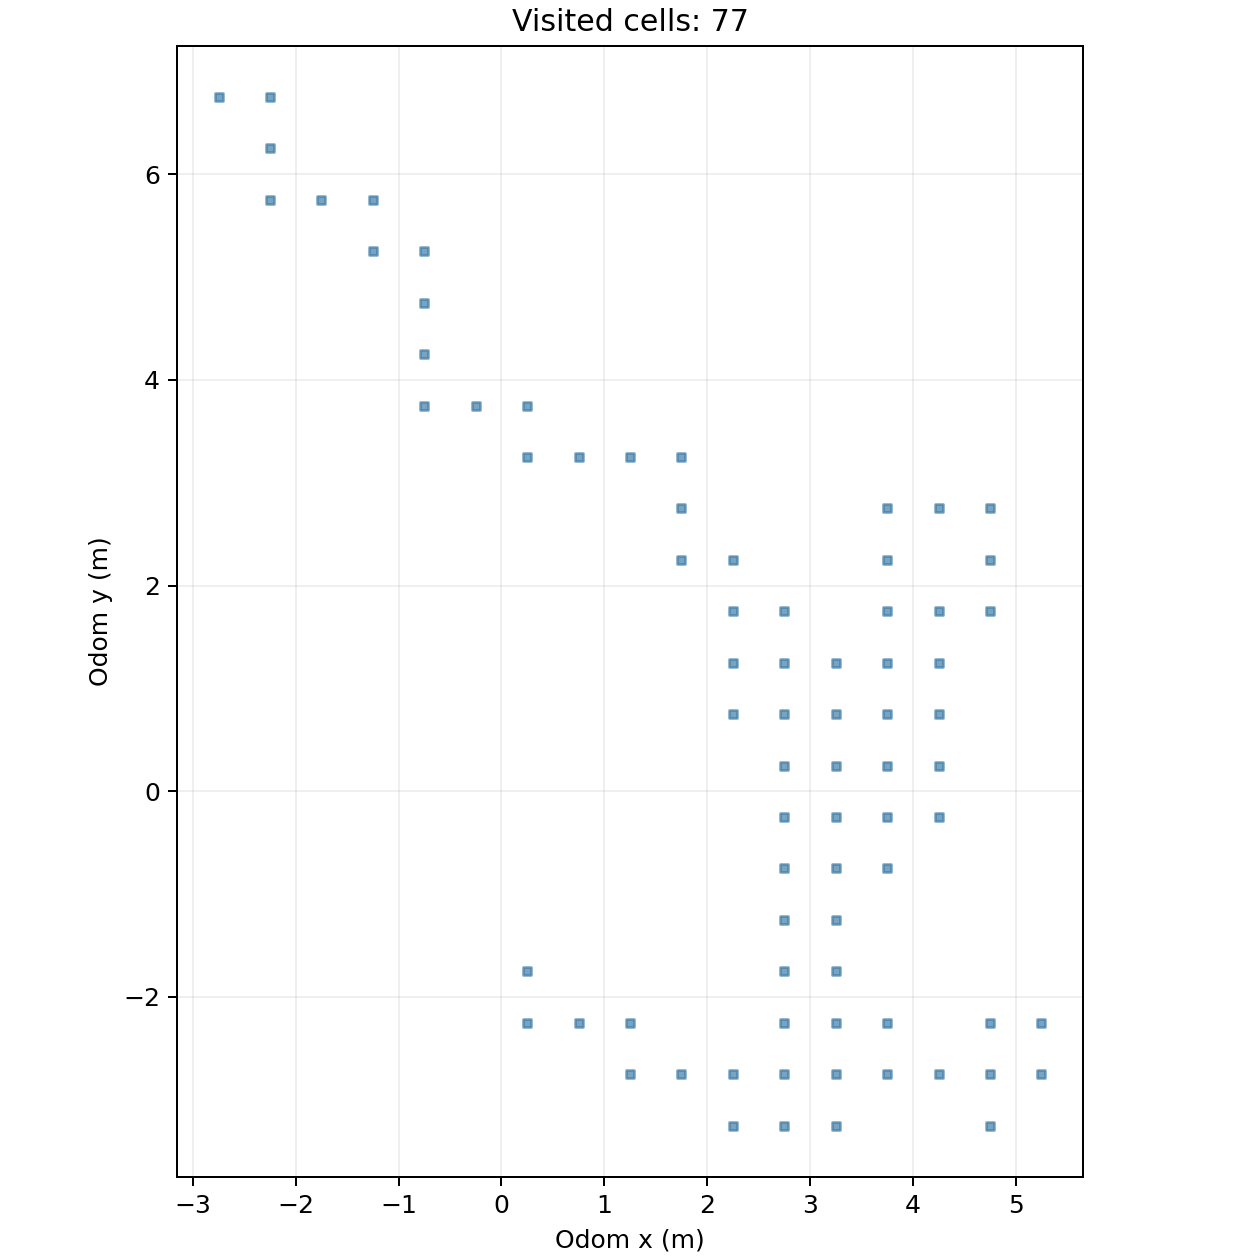

Values plotted in this chart, from the file beside it:
cell_x, cell_y, center_odom_x_m, center_odom_y_m, first_step, first_elapsed_s, last_step, visit_samples
-6, 13, -2.75, 6.75, 3734, 564.8, 4158, 419
-5, 11, -2.25, 5.75, 3602, 544.8, 3620, 19
-5, 12, -2.25, 6.25, 3621, 547.7, 3664, 44
-5, 13, -2.25, 6.75, 3665, 554.3, 4760, 677
-4, 11, -1.75, 5.75, 3570, 540, 3601, 32
-3, 10, -1.25, 5.25, 3523, 532.8, 3557, 35
-3, 11, -1.25, 5.75, 3558, 538.1, 3569, 12
-2, 7, -0.75, 3.75, 3421, 517.4, 3437, 17
-2, 8, -0.75, 4.25, 3438, 520, 3466, 29
-2, 9, -0.75, 4.75, 3467, 524.4, 3495, 29
-2, 10, -0.75, 5.25, 3496, 528.8, 3522, 27
-1, 7, -0.25, 3.75, 3373, 510.2, 3420, 48
0, -5, 0.25, -2.25, 1, 0.151, 34, 30
0, -4, 0.25, -1.75, 24, 3.632, 27, 4
0, 6, 0.25, 3.25, 3330, 503.7, 3355, 26
0, 7, 0.25, 3.75, 3356, 507.6, 3372, 17
1, -5, 0.75, -2.25, 35, 5.294, 74, 40
1, 6, 0.75, 3.25, 3262, 493.4, 3329, 68
2, -6, 1.25, -2.75, 100, 15.12, 122, 23
2, -5, 1.25, -2.25, 75, 11.34, 99, 25
2, 6, 1.25, 3.25, 3219, 486.9, 3261, 43
3, -6, 1.75, -2.75, 123, 18.6, 166, 44
3, 4, 1.75, 2.25, 2991, 452.4, 3010, 20
3, 5, 1.75, 2.75, 3011, 455.4, 3214, 204
3, 6, 1.75, 3.25, 3215, 486.3, 3218, 4
4, -7, 2.25, -3.25, 170, 25.71, 195, 20
4, -6, 2.25, -2.75, 167, 25.25, 212, 26
4, 1, 2.25, 0.75, 2516, 380.5, 2851, 45
4, 2, 2.25, 1.25, 2515, 380.4, 2891, 41
4, 3, 2.25, 1.75, 2892, 437.4, 2932, 41
4, 4, 2.25, 2.25, 2933, 443.6, 2990, 58
5, -7, 2.75, -3.25, 1854, 280.4, 1874, 21
5, -6, 2.75, -2.75, 213, 32.22, 1953, 100
5, -5, 2.75, -2.25, 234, 35.39, 1984, 74
5, -4, 2.75, -1.75, 265, 40.09, 2023, 99
5, -3, 2.75, -1.25, 345, 52.2, 2040, 48
5, -2, 2.75, -0.75, 349, 52.8, 396, 48
5, -1, 2.75, -0.25, 397, 60.07, 436, 40
5, 0, 2.75, 0.25, 437, 66.12, 2797, 69
5, 1, 2.75, 0.75, 2530, 382.6, 2820, 55
5, 2, 2.75, 1.25, 2430, 367.5, 2514, 62
5, 3, 2.75, 1.75, 2451, 370.7, 2473, 23
6, -7, 3.25, -3.25, 1828, 276.5, 1853, 26
6, -6, 3.25, -2.75, 1804, 272.8, 1827, 24
6, -5, 3.25, -2.25, 1380, 208.7, 1454, 75
6, -4, 3.25, -1.75, 274, 41.45, 312, 39
6, -3, 3.25, -1.25, 313, 47.35, 2054, 50
6, -2, 3.25, -0.75, 1245, 188.3, 2115, 102
6, -1, 3.25, -0.25, 1201, 181.6, 2726, 48
6, 0, 3.25, 0.25, 450, 68.08, 2766, 131
6, 1, 3.25, 0.75, 466, 70.5, 2392, 179
6, 2, 3.25, 1.25, 2393, 361.9, 2429, 37
7, -6, 3.75, -2.75, 1476, 223.2, 1803, 83
7, -5, 3.75, -2.25, 1455, 220, 1475, 21
7, -2, 3.75, -0.75, 2116, 320, 2137, 22
7, -1, 3.75, -0.25, 2138, 323.4, 2722, 152
7, 0, 3.75, 0.25, 2267, 342.9, 2639, 37
7, 1, 3.75, 0.75, 497, 75.19, 2334, 118
7, 2, 3.75, 1.25, 1005, 152, 1035, 31
7, 3, 3.75, 1.75, 637, 96.37, 672, 36
... 17 more rows
